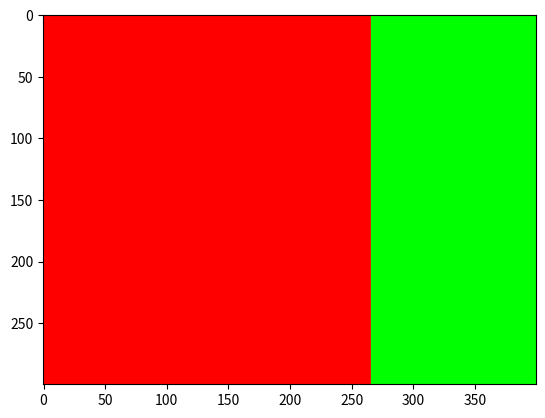

Generate this figure with matplotlib:
import numpy as np
import matplotlib.pyplot as plt

class RayTracer:
    def __init__(self, width, height, fov):
        """
        Initializes the ray tracer with screen dimensions and field of view.
        """
        self.width = width
        self.height = height
        self.fov = np.deg2rad(fov)
        self.scene = []
        self.camera = np.array([0, 0, 0])

    def add_sphere(self, center, radius, color):
        """
        Adds a sphere to the scene.
        """
        self.scene.append({"center": np.array(center), "radius": radius, "color": np.array(color)})

    def render(self):
        """
        Renders the 3D scene using ray tracing.
        """
        image = np.zeros((self.height, self.width, 3))
        for y in range(self.height):
            for x in range(self.width):
                ray_dir = self.compute_ray_direction(x, y)
                color = self.trace_ray(self.camera, ray_dir)
                image[y, x] = color
        return np.clip(image, 0, 1)

    def compute_ray_direction(self, x, y):
        """
        Computes the direction of a ray for a pixel.
        """
        aspect_ratio = self.width / self.height
        screen_x = (2 * (x + 0.5) / self.width - 1) * np.tan(self.fov / 2) * aspect_ratio
        screen_y = (1 - 2 * (y + 0.5) / self.height) * np.tan(self.fov / 2)
        return np.array([screen_x, screen_y, -1])

    def trace_ray(self, origin, direction):
        """
        Traces a ray and calculates its color based on intersections.
        """
        closest_t = float("inf")
        hit_color = np.array([0, 0, 0])
        for obj in self.scene:
            t = self.intersect_sphere(origin, direction, obj["center"], obj["radius"])
            if t and t < closest_t:
                closest_t = t
                hit_color = obj["color"]
        return hit_color

    def intersect_sphere(self, origin, direction, center, radius):
        """
        Determines if a ray intersects a sphere.
        """
        oc = origin - center
        b = 2 * np.dot(oc, direction)
        c = np.dot(oc, oc) - radius**2
        discriminant = b**2 - 4 * c
        if discriminant < 0:
            return None
        return (-b - np.sqrt(discriminant)) / 2

# Example Usage
rt = RayTracer(400, 300, 90)
rt.add_sphere([0, 0, -5], 1, [1, 0, 0])  # Red sphere
rt.add_sphere([2, 0, -6], 1, [0, 1, 0])  # Green sphere
image = rt.render()
plt.imshow(image)
plt.show()
